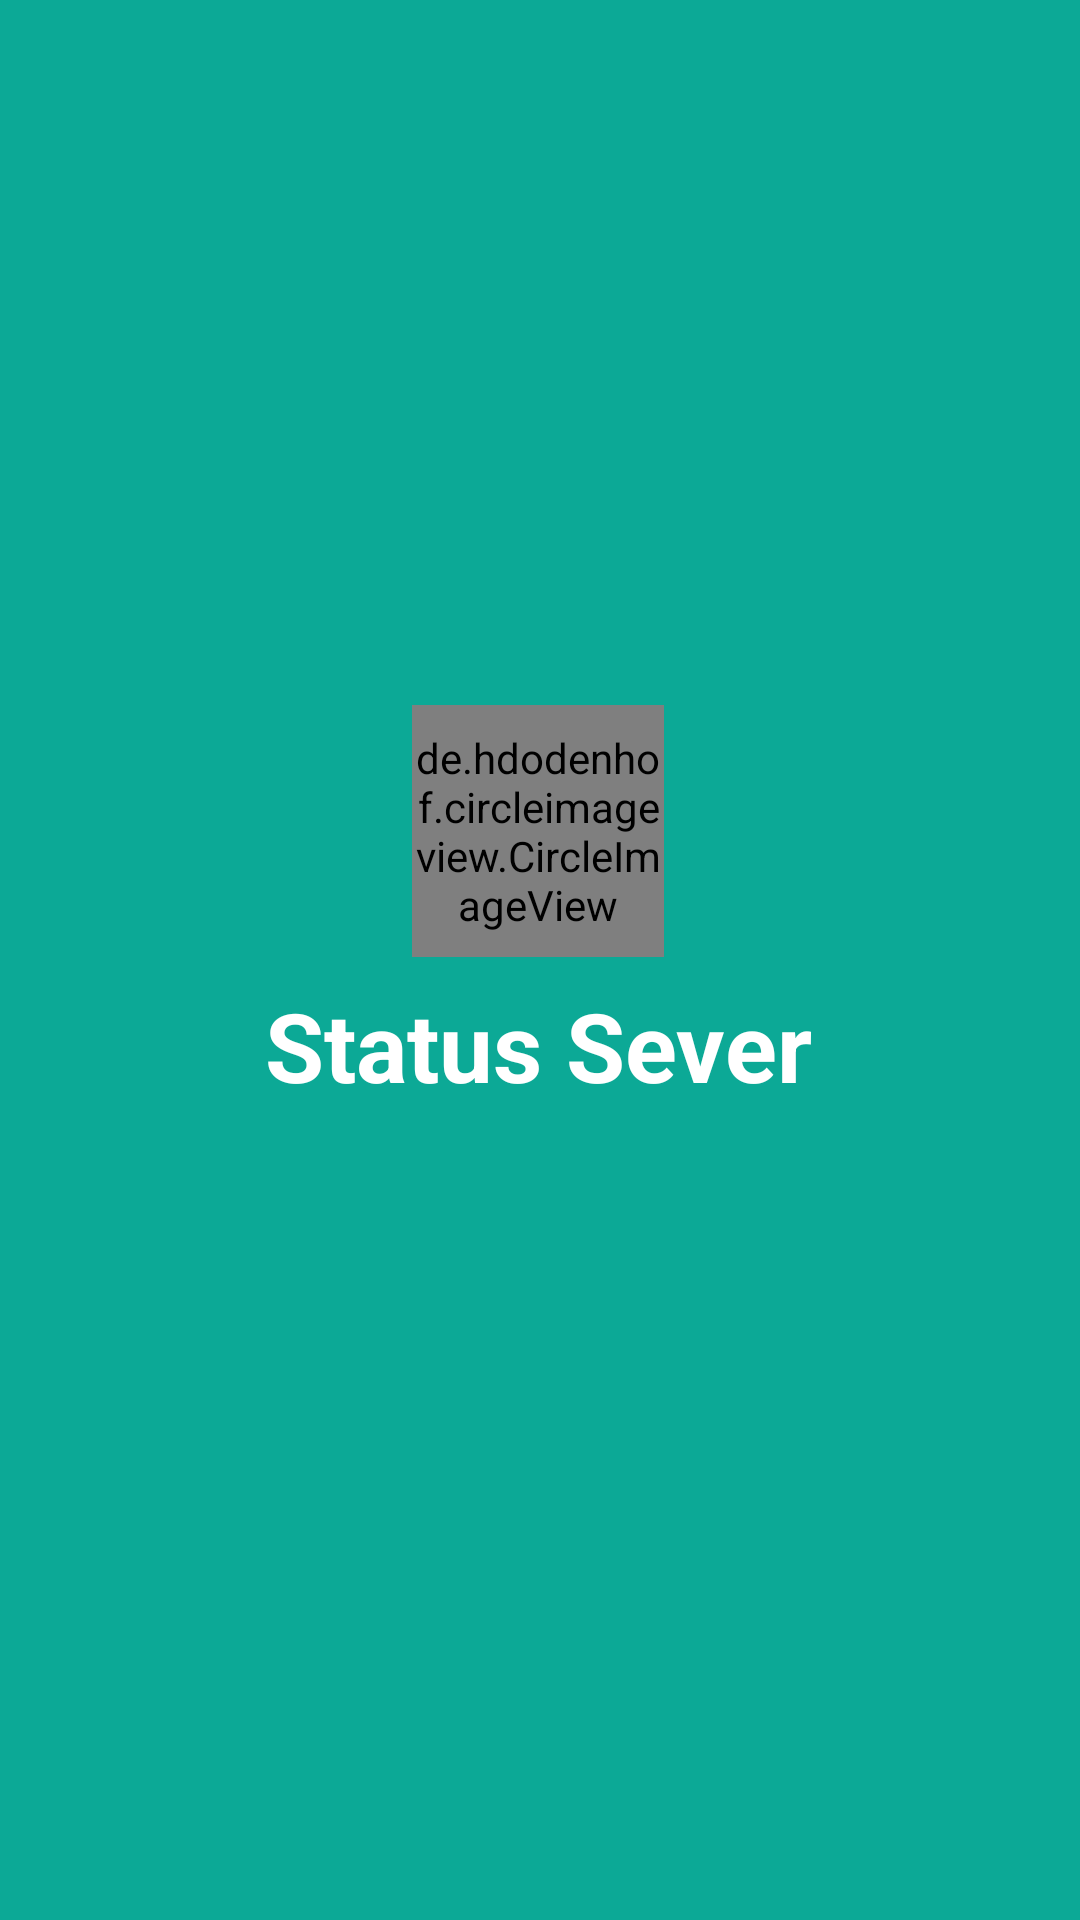

Reconstruct the res/layout file that produces this screen, plus the resources it refers to.
<!-- AndroidManifest.xml: activity theme Theme.WhatsAppStatusSaver -->
<!-- res/layout/activity_splash.xml -->
<?xml version="1.0" encoding="utf-8"?>
<androidx.constraintlayout.widget.ConstraintLayout xmlns:android="http://schemas.android.com/apk/res/android"
    xmlns:app="http://schemas.android.com/apk/res-auto"
    xmlns:tools="http://schemas.android.com/tools"
    android:id="@+id/main"
    android:layout_width="match_parent"
    android:layout_height="match_parent"
    android:background="#0CA996"
    tools:context=".Activities.SplashActivity">

    <de.hdodenhof.circleimageview.CircleImageView
        android:id="@+id/image"
        android:layout_width="84dp"
        android:layout_height="84dp"
        android:layout_marginTop="235dp"
        android:src="@drawable/group"
        app:layout_constraintEnd_toEndOf="parent"
        app:layout_constraintHorizontal_bias="0.498"
        app:layout_constraintStart_toStartOf="parent"
        app:layout_constraintTop_toTopOf="parent" />

    <TextView
        android:layout_width="wrap_content"
        android:layout_height="wrap_content"
        android:text="Status Sever"
        android:textColor="@color/white"
        android:textSize="32dp"
        android:textStyle="bold"
        android:layout_marginTop="8dp"
        app:layout_constraintEnd_toEndOf="@+id/image"
        app:layout_constraintStart_toStartOf="@+id/image"
        app:layout_constraintTop_toBottomOf="@+id/image" />













</androidx.constraintlayout.widget.ConstraintLayout>
<!-- resources referenced by this layout -->
<resources>
  <color name="white">#FFFFFFFF</color>
  <!-- drawable group: png bitmap (drawable, 9960 bytes) -->
  <style name="Theme.WhatsAppStatusSaver" parent="Base.Theme.WhatsAppStatusSaver" />
  <style name="Base.Theme.WhatsAppStatusSaver" parent="Theme.Material3.DayNight.NoActionBar">
          
          <item name="android:statusBarColor">@color/sea_green</item>
           <item name="colorPrimary">@color/sea_green</item>
              </style>
  <color name="sea_green">#0CA996</color>
</resources>
